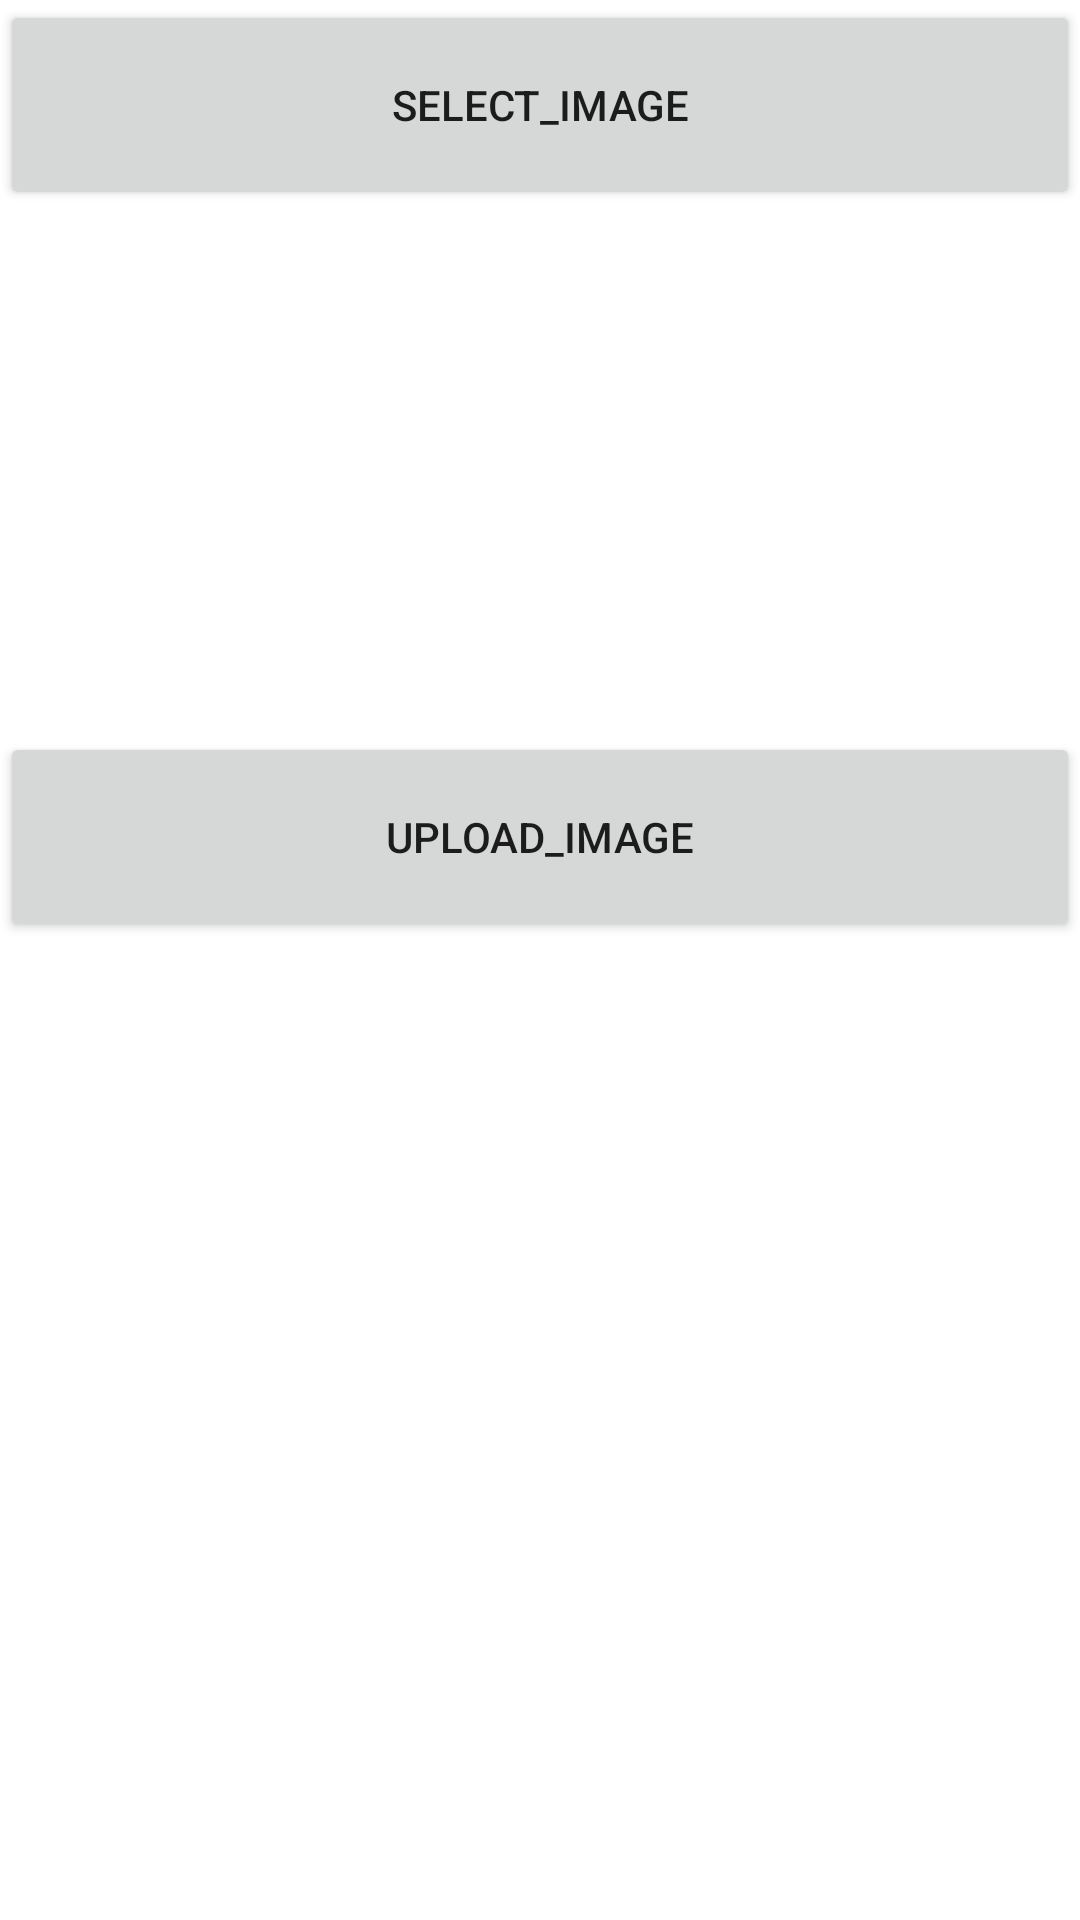

Layout XML and referenced resources for this Android screen:
<!-- AndroidManifest.xml: application theme Theme.Upload_Image_0802 -->
<!-- res/layout/activity_main.xml -->
<?xml version="1.0" encoding="utf-8"?>
<androidx.constraintlayout.widget.ConstraintLayout xmlns:android="http://schemas.android.com/apk/res/android"
    xmlns:app="http://schemas.android.com/apk/res-auto"
    xmlns:tools="http://schemas.android.com/tools"
    android:layout_width="match_parent"
    android:layout_height="match_parent"
    android:layout_marginTop="16dp"
    tools:context=".MainActivity">

    <TextView
        android:id="@+id/textView"
        android:layout_width="wrap_content"
        android:layout_height="wrap_content"
        android:shadowColor="#0B0B0B"
        android:text="Firebase Cloud Storage"
        android:textSize="20sp"
        app:layout_constraintEnd_toEndOf="parent"
        app:layout_constraintStart_toStartOf="parent"
        app:layout_constraintTop_toTopOf="parent" />

    <ImageView
        android:id="@+id/firebaseimage"
        android:layout_width="wrap_content"
        android:layout_height="wrap_content"
        android:layout_marginTop="32dp"
        app:layout_constraintEnd_toEndOf="parent"
        app:layout_constraintHorizontal_bias="0.498"
        app:layout_constraintStart_toStartOf="parent"
        app:layout_constraintTop_toBottomOf="@+id/textView"
        tools:srcCompat="@tools:sample/avatars" />

    <Button
        android:id="@+id/selectImagebtn"
        android:layout_width="0dp"
        android:layout_height="70dp"
        android:text="SELECT_IMAGE"
        app:layout_constraintEnd_toEndOf="parent"
        app:layout_constraintStart_toStartOf="parent"
        tools:layout_editor_absoluteY="312dp" />

    <Button
        android:id="@+id/uploadimagebtn"
        android:layout_width="0dp"
        android:layout_height="70dp"
        android:layout_marginTop="16dp"
        android:layout_marginBottom="168dp"
        android:text="Upload_image"
        app:layout_constraintBottom_toBottomOf="parent"
        app:layout_constraintEnd_toEndOf="parent"
        app:layout_constraintStart_toStartOf="parent"
        app:layout_constraintTop_toBottomOf="@+id/selectImagebtn" />
</androidx.constraintlayout.widget.ConstraintLayout>
<!-- resources referenced by this layout -->
<resources>
  <style name="Theme.Upload_Image_0802" parent="Theme.MaterialComponents.DayNight.DarkActionBar">
          
          <item name="colorPrimary">@color/purple_500</item>
          <item name="colorPrimaryVariant">@color/purple_700</item>
          <item name="colorOnPrimary">@color/white</item>
          
          <item name="colorSecondary">@color/teal_200</item>
          <item name="colorSecondaryVariant">@color/teal_700</item>
          <item name="colorOnSecondary">@color/black</item>
          
          <item name="android:statusBarColor" tools:targetApi="l">?attr/colorPrimaryVariant</item>
          
      </style>
  <!-- not gathered from this repository: default colours our renderer supplied (Android Studio template values) -->
  <color name="purple_500">#FF6200EE</color>
  <color name="purple_700">#FF3700B3</color>
  <color name="teal_200">#FF03DAC5</color>
  <color name="teal_700">#FF018786</color>
  <color name="black">#FF000000</color>
  <color name="white">#FFFFFFFF</color>
</resources>
